Photos from the image-classification dataset "final_split" in the GitHub repository FadhliRajwaa/retinopaty-diabetic. Its 4 classes are: mild diabetic retinopathy, moderate diabetic retinopathy, proliferate DR, severe diabetic retinopathy.

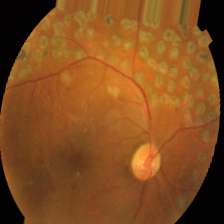
Label: proliferate DR

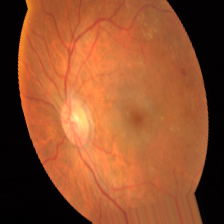
Label: moderate diabetic retinopathy

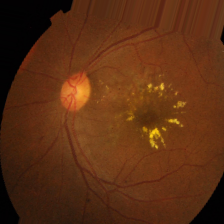
Label: moderate diabetic retinopathy

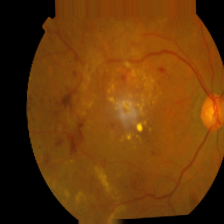
Label: proliferate DR

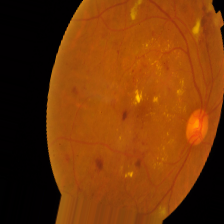
Label: severe diabetic retinopathy

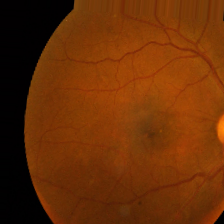
Label: mild diabetic retinopathy
